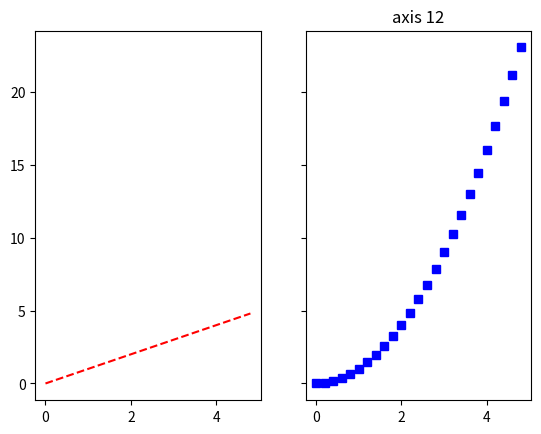
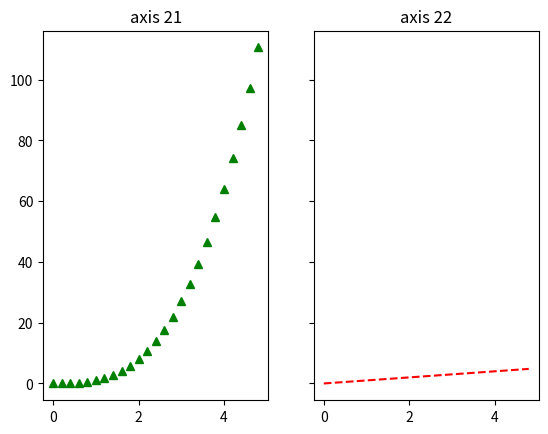

Python code for these plots, in order: (Note: this script raises an exception after producing the figures.)
############################################################
#
#    multiple plots
#
############################################################

import numpy as np
import matplotlib.pyplot as plt


t = np.arange(0.0, 5.0, 0.200)
redDashes = "r--"
blueSquares = "bs"
greenTriangles = "g^"

row = 1
columns = 2
figA, (ax11, ax12) = plt.subplots(row, columns, sharey=True)
figB, (ax21, ax22) = plt.subplots(row, columns, sharey=True)
ax11.plot(t, t,    redDashes)
ax12.plot(t, t**2, blueSquares)  
ax21.plot(t, t**3, greenTriangles)
ax22.plot(t, t,    redDashes)
ax12.set_title("axis 11")
ax12.set_title("axis 12")
ax21.set_title("axis 21")
ax22.set_title("axis 22")
figA.canvas.set_window_title('Figure A')
figB.canvas.set_window_title('Figure B')
 
plt.show()
pyplot.close()

